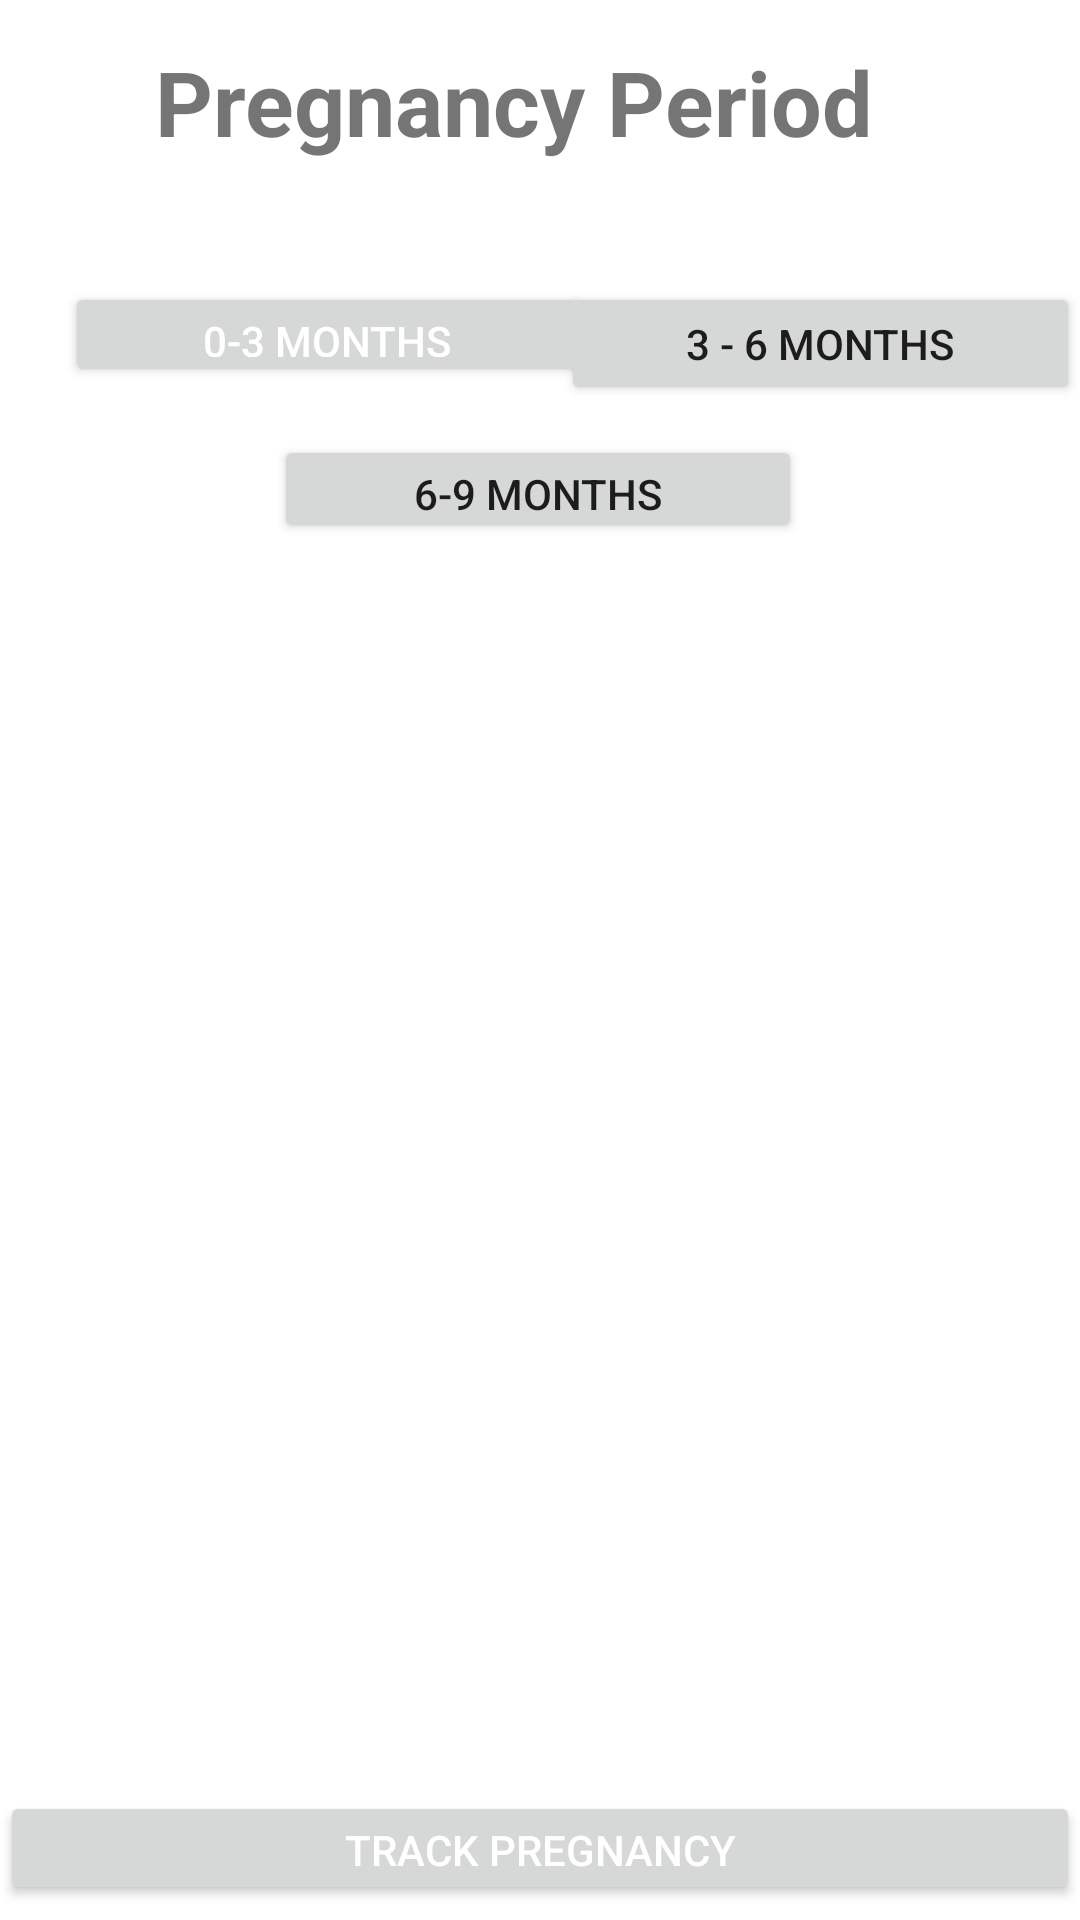

Write the Android layout XML for this screen, with the resource values it uses.
<!-- AndroidManifest.xml: application theme Theme.DigitalParenting -->
<!-- res/layout/activity_one.xml -->
<?xml version="1.0" encoding="utf-8"?>
<androidx.constraintlayout.widget.ConstraintLayout xmlns:android="http://schemas.android.com/apk/res/android"
    xmlns:app="http://schemas.android.com/apk/res-auto"
    xmlns:tools="http://schemas.android.com/tools"
    android:layout_width="match_parent"
    android:layout_height="match_parent"
    tools:context=".ActivityOne">

    <TextView
        android:id="@+id/pregnancy_heading"
        android:layout_width="wrap_content"
        android:layout_height="wrap_content"
        android:text="Pregnancy Period"
        android:textSize="30sp"
        android:textStyle="bold"
        app:layout_constraintBottom_toBottomOf="parent"
        app:layout_constraintEnd_toEndOf="parent"
        app:layout_constraintHorizontal_bias="0.428"
        app:layout_constraintStart_toStartOf="parent"
        app:layout_constraintTop_toTopOf="parent"
        app:layout_constraintVertical_bias="0.023" />


    <Button

        android:id="@+id/FirstMonths"
        android:layout_width="175dp"
        android:layout_height="35dp"
        android:layout_centerHorizontal="true"
        android:layout_gravity="center"
        android:layout_marginTop="40dp"
        android:text="0-3 months"
        android:textColor="@color/white"
        app:layout_constraintBottom_toBottomOf="parent"
        app:layout_constraintEnd_toEndOf="parent"
        app:layout_constraintHorizontal_bias="0.118"
        app:layout_constraintStart_toStartOf="parent"
        app:layout_constraintTop_toBottomOf="@+id/pregnancy_heading"
        app:layout_constraintVertical_bias="0.0" />

    <Button
        android:id="@+id/SecondQuarter"
        android:layout_width="173dp"
        android:layout_height="41dp"
        android:layout_marginTop="40dp"
        android:text="3 - 6 months"
        app:layout_constraintBottom_toBottomOf="parent"
        app:layout_constraintEnd_toEndOf="parent"
        app:layout_constraintHorizontal_bias="1.0"
        app:layout_constraintStart_toStartOf="parent"
        app:layout_constraintTop_toBottomOf="@+id/pregnancy_heading"
        app:layout_constraintVertical_bias="0.0" />

    <Button
        android:id="@+id/FinalQuarter"
        android:layout_width="176dp"
        android:layout_height="36dp"
        android:layout_marginTop="16dp"
        android:text="6-9 months"
        app:layout_constraintEnd_toEndOf="parent"
        app:layout_constraintHorizontal_bias="0.497"
        app:layout_constraintStart_toStartOf="parent"
        app:layout_constraintTop_toBottomOf="@+id/FirstMonths" />

    <Button
        android:id="@+id/TrackingPregnancy"
        android:layout_width="0dp"
        android:layout_height="38dp"
        android:layout_centerHorizontal="true"
        android:layout_gravity="center"
        android:layout_marginTop="416dp"
        android:text="Track Pregnancy"
        android:textColor="@color/white"
        app:layout_constraintEnd_toEndOf="parent"
        app:layout_constraintHorizontal_bias="1.0"
        app:layout_constraintStart_toStartOf="parent"
        app:layout_constraintTop_toBottomOf="@+id/FinalQuarter" />

    <Button
        android:id="@+id/ChildBirth"
        android:layout_width="0dp"
        android:layout_height="38dp"
        android:layout_centerHorizontal="true"
        android:layout_gravity="center"
        android:layout_marginTop="8dp"
        android:text="Child Birth"
        android:textColor="@color/white"
        app:layout_constraintBottom_toBottomOf="parent"
        app:layout_constraintEnd_toEndOf="parent"
        app:layout_constraintHorizontal_bias="0.0"
        app:layout_constraintStart_toStartOf="parent"
        app:layout_constraintTop_toBottomOf="@+id/TrackingPregnancy"
        app:layout_constraintVertical_bias="0.021" />


</androidx.constraintlayout.widget.ConstraintLayout>
<!-- resources referenced by this layout -->
<resources>
  <color name="white">#FFFFFFFF</color>
  <style name="Theme.DigitalParenting" parent="Theme.MaterialComponents.Light.DarkActionBar">
          
          <item name="colorPrimary">@color/purple_500</item>
          <item name="colorPrimaryVariant">@color/purple_700</item>
          <item name="colorOnPrimary">@color/white</item>
          
          <item name="colorSecondary">@color/teal_200</item>
          <item name="colorSecondaryVariant">@color/teal_700</item>
          <item name="colorOnSecondary">@color/black</item>
          
          <item name="android:statusBarColor" tools:targetApi="l">?attr/colorPrimaryVariant</item>
          
      </style>
  <color name="purple_500">#FF6200EE</color>
  <color name="purple_700">#FF3700B3</color>
  <color name="teal_200">#FF03DAC5</color>
  <color name="teal_700">#FF018786</color>
  <color name="black">#FF000000</color>
</resources>
